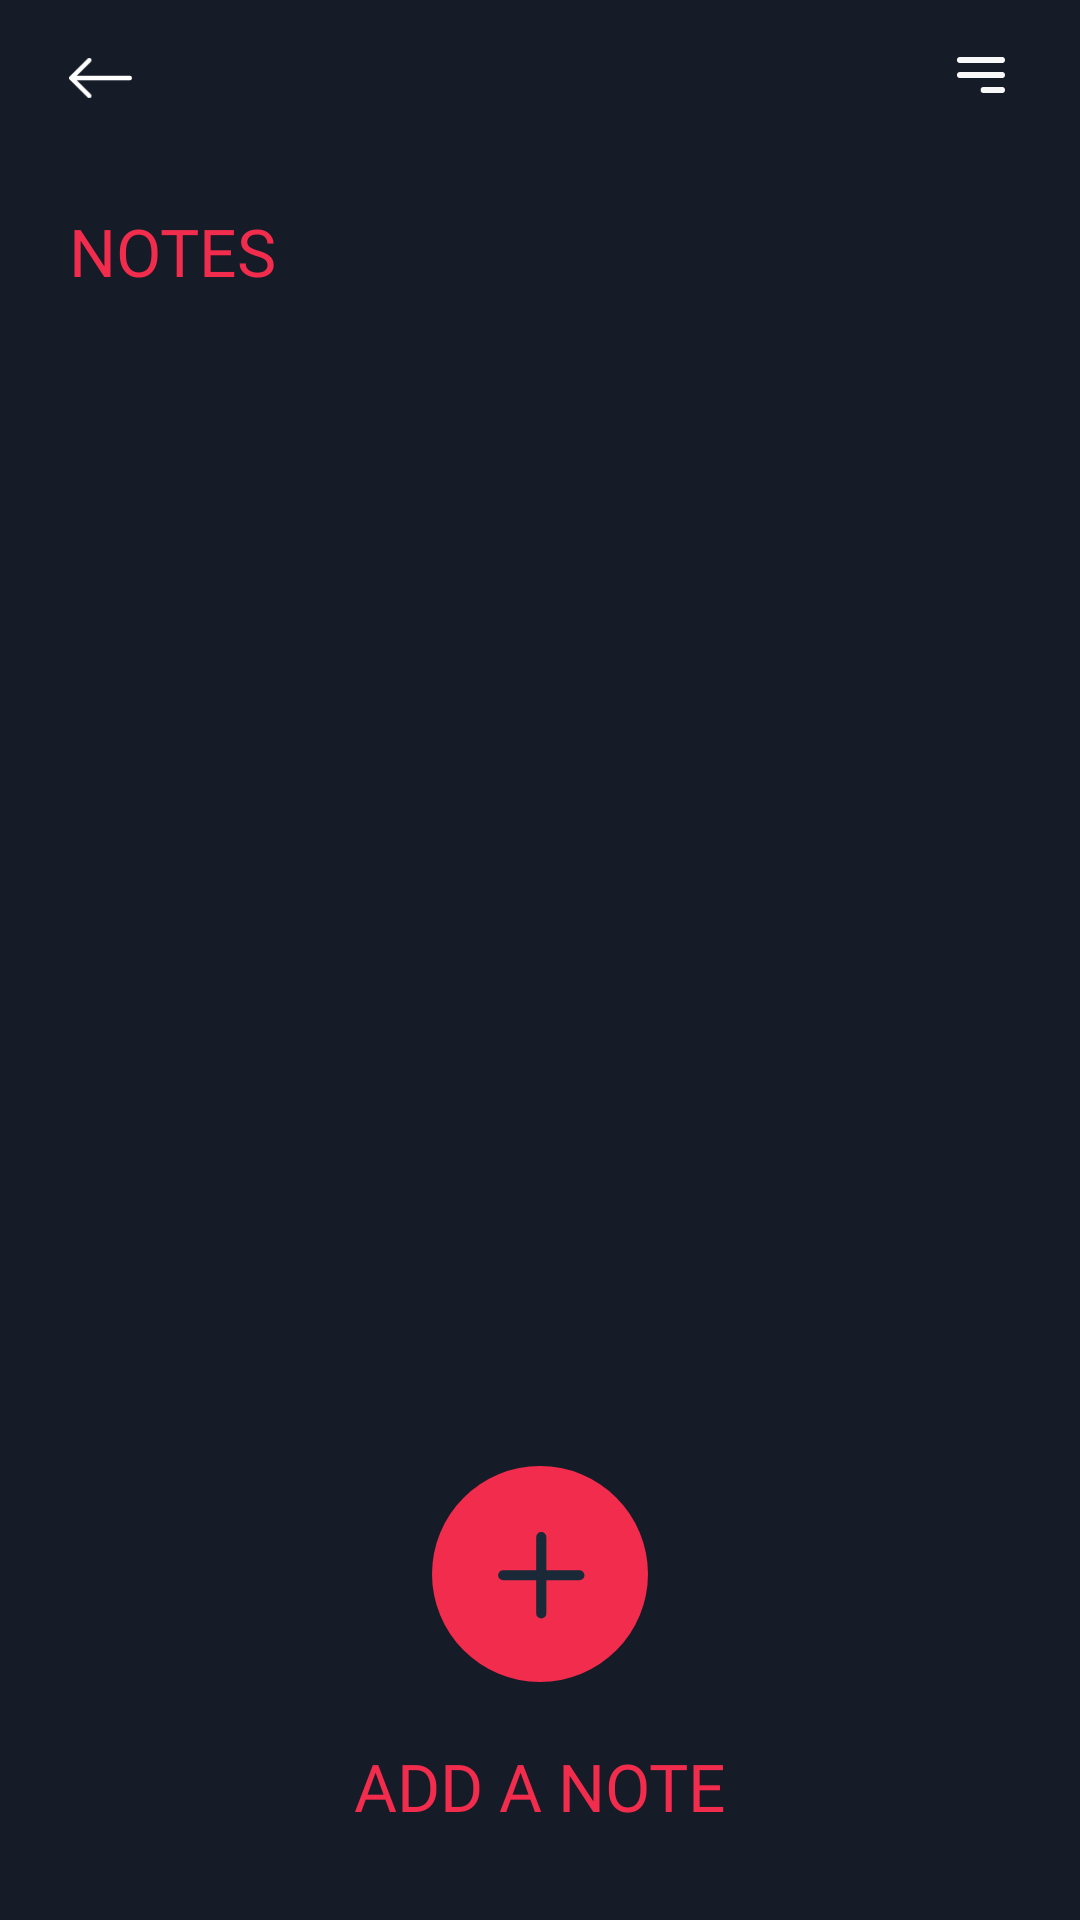

Produce the Android XML layout that renders to this screen, including the resource entries it uses.
<!-- AndroidManifest.xml: application theme Theme.Blaze -->
<!-- res/layout/fragment_notes.xml -->
<?xml version="1.0" encoding="utf-8"?>
<androidx.constraintlayout.widget.ConstraintLayout xmlns:android="http://schemas.android.com/apk/res/android"
    xmlns:app="http://schemas.android.com/apk/res-auto"
    xmlns:tools="http://schemas.android.com/tools"
    android:layout_width="match_parent"
    android:layout_height="match_parent"
    android:background="@color/background"
    tools:context=".ui.notes.NotesFragment">


    <TextView
        android:id="@+id/textView47"
        android:layout_width="wrap_content"
        android:layout_height="wrap_content"
        android:layout_marginTop="33dp"
        android:fontFamily="@font/gotham_pro"
        android:text="@string/notes"
        android:textColor="@color/red"
        android:textSize="22sp"
        app:layout_constraintStart_toStartOf="@+id/btnBackNote"
        app:layout_constraintTop_toBottomOf="@+id/btnBackNote" />

    <TextView
        android:id="@+id/textView48"
        android:layout_width="wrap_content"
        android:layout_height="wrap_content"
        android:layout_marginBottom="30dp"
        android:fontFamily="@font/gotham_pro"
        android:text="@string/add_a_note"
        android:textColor="@color/red"
        android:textSize="22sp"
        app:layout_constraintBottom_toBottomOf="parent"
        app:layout_constraintEnd_toEndOf="@+id/btnAddNote"
        app:layout_constraintStart_toStartOf="@+id/btnAddNote" />

    <ImageView
        android:id="@+id/btnBackNote"
        android:layout_width="21dp"
        android:layout_height="20dp"
        android:layout_marginStart="23dp"
        android:layout_marginTop="16dp"
        android:src="@drawable/icon_back"
        app:layout_constraintStart_toStartOf="parent"
        app:layout_constraintTop_toTopOf="parent" />

    <ImageView
        android:id="@+id/imageView85"
        android:layout_width="wrap_content"
        android:layout_height="wrap_content"
        android:layout_marginTop="19dp"
        android:layout_marginEnd="25dp"
        android:src="@drawable/icon_top_right_line"
        app:layout_constraintEnd_toEndOf="parent"
        app:layout_constraintTop_toTopOf="parent" />

    <ImageView
        android:id="@+id/btnAddNote"
        android:layout_width="wrap_content"
        android:layout_height="wrap_content"
        android:layout_marginBottom="20dp"
        android:src="@drawable/icon_add_a_note"
        app:layout_constraintBottom_toTopOf="@+id/textView48"
        app:layout_constraintEnd_toEndOf="parent"
        app:layout_constraintStart_toStartOf="parent" />

    <androidx.recyclerview.widget.RecyclerView
        android:id="@+id/rvNotes"
        android:layout_width="0dp"
        android:layout_height="0dp"
        android:layout_marginTop="37dp"
        android:layout_marginBottom="50dp"
        app:layout_constraintBottom_toTopOf="@+id/btnAddNote"
        app:layout_constraintEnd_toEndOf="parent"
        app:layout_constraintStart_toStartOf="parent"
        app:layout_constraintTop_toBottomOf="@+id/textView47" />
</androidx.constraintlayout.widget.ConstraintLayout>
<!-- resources referenced by this layout -->
<resources>
  <color name="background">#151C27</color>
  <color name="red">#F22C4D</color>
  <!-- drawable icon_add_a_note (drawable) -->
  <vector xmlns:android="http://schemas.android.com/apk/res/android"
      android:width="72dp"
      android:height="72dp"
      android:viewportWidth="72"
      android:viewportHeight="72">
    <path
        android:pathData="M36,36m-36,0a36,36 0,1 1,72 0a36,36 0,1 1,-72 0"
        android:fillColor="#F22C4D"/>
    <path
        android:pathData="M23.718,34.729L49.13,34.729A1.694,1.694 0,0 1,50.824 36.423L50.824,36.423A1.694,1.694 0,0 1,49.13 38.117L23.718,38.117A1.694,1.694 0,0 1,22.024 36.423L22.024,36.423A1.694,1.694 0,0 1,23.718 34.729z"
        android:fillColor="#1A2937"/>
    <path
        android:pathData="M34.73,49.129L34.73,23.718A1.694,1.694 0,0 1,36.424 22.024L36.424,22.024A1.694,1.694 0,0 1,38.118 23.718L38.118,49.129A1.694,1.694 0,0 1,36.424 50.824L36.424,50.824A1.694,1.694 0,0 1,34.73 49.129z"
        android:fillColor="#1A2937"/>
  </vector>
  <!-- drawable icon_back (drawable) -->
  <vector xmlns:android="http://schemas.android.com/apk/res/android"
      android:width="25dp"
      android:height="16dp"
      android:viewportWidth="25"
      android:viewportHeight="16">
    <path
        android:pathData="M25,8C25,8.236 24.906,8.462 24.739,8.628C24.571,8.795 24.344,8.889 24.107,8.889L3.05,8.889L8.669,14.481C8.837,14.648 8.931,14.874 8.931,15.11C8.931,15.346 8.837,15.573 8.669,15.739C8.501,15.906 8.274,16 8.037,16C7.8,16 7.572,15.906 7.405,15.739L0.262,8.629C0.179,8.547 0.113,8.449 0.068,8.341C0.023,8.233 -0,8.117 -0,8C-0,7.883 0.023,7.767 0.068,7.659C0.113,7.551 0.179,7.453 0.262,7.371L7.405,0.261C7.572,0.094 7.8,-0 8.037,-0C8.274,-0 8.501,0.094 8.669,0.261C8.837,0.428 8.931,0.654 8.931,0.89C8.931,1.126 8.837,1.352 8.669,1.519L3.05,7.111L24.107,7.111C24.344,7.111 24.571,7.205 24.739,7.372C24.906,7.538 25,7.764 25,8V8Z"
        android:fillColor="#ffffff"
        android:fillType="evenOdd"/>
  </vector>
  <!-- drawable icon_top_right_line (drawable) -->
  <vector xmlns:android="http://schemas.android.com/apk/res/android"
      android:width="16dp"
      android:height="12dp"
      android:viewportWidth="16"
      android:viewportHeight="12">
    <path
        android:pathData="M1,1H15M1,6H15M8.875,11H15"
        android:strokeLineJoin="round"
        android:strokeWidth="2"
        android:fillColor="#00000000"
        android:strokeColor="#F8F8F8"
        android:strokeLineCap="round"/>
  </vector>
  <string name="add_a_note">ADD A NOTE</string>
  <string name="notes">NOTES</string>
  <style name="Theme.Blaze" parent="Base.Theme.Blaze" />
  <style name="Base.Theme.Blaze" parent="Theme.Material3.DayNight.NoActionBar">
          <item name="colorPrimary">@color/background</item>
          <item name="colorPrimaryVariant">@color/background</item>
          <item name="android:statusBarColor">?attr/colorPrimaryVariant</item>
          
          
      </style>
</resources>
